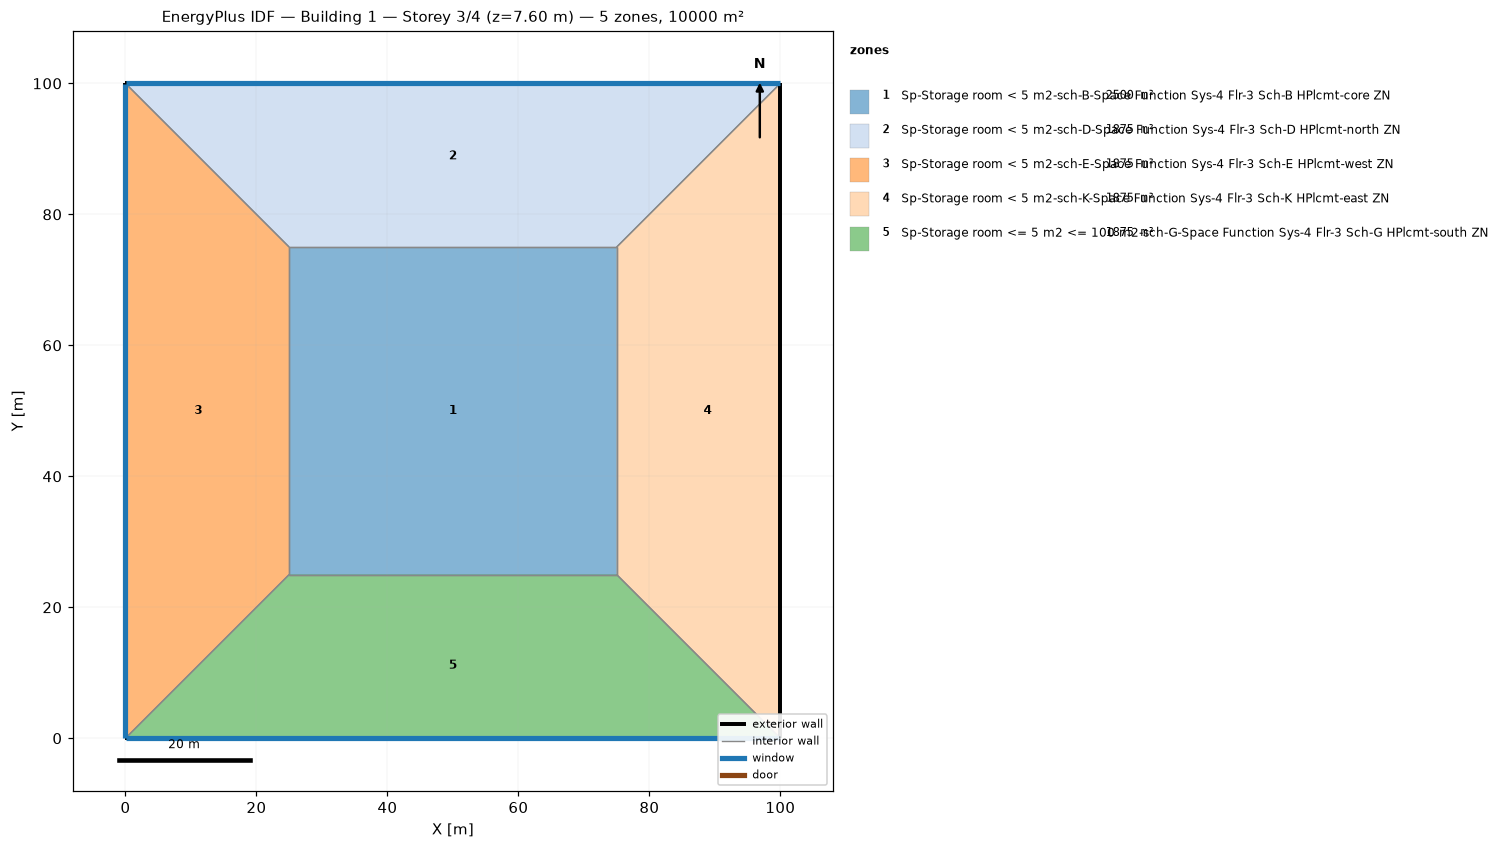
=== STOREY PLAN SPEC (per zone: floor XY polygon, exterior-wall plan segments, windows/doors) ===
zone 1: Sp-Storage room < 5 m2-sch-B-Space Function Sys-4 Flr-3 Sch-B HPlcmt-core ZN  (2500.0 m²)
  floor: (25.00, 25.00) (25.00, 75.00) (75.00, 75.00) (75.00, 25.00)
  interior walls: 4
zone 2: Sp-Storage room < 5 m2-sch-D-Space Function Sys-4 Flr-3 Sch-D HPlcmt-north ZN  (1875.0 m²)
  floor: (0.00, 100.00) (100.00, 100.00) (75.00, 75.00) (25.00, 75.00)
  exterior wall: (100.00, 100.00) – (0.00, 100.00)  [100.0 m]
    window: (99.97, 100.00) – (0.03, 100.00)  [95.0 m²]
  interior walls: 3
zone 3: Sp-Storage room < 5 m2-sch-E-Space Function Sys-4 Flr-3 Sch-E HPlcmt-west ZN  (1875.0 m²)
  floor: (0.00, 0.00) (0.00, 100.00) (25.00, 75.00) (25.00, 25.00)
  exterior wall: (0.00, 100.00) – (0.00, 0.00)  [100.0 m]
    window: (0.00, 99.97) – (0.00, 0.03)  [95.0 m²]
  interior walls: 3
zone 4: Sp-Storage room < 5 m2-sch-K-Space Function Sys-4 Flr-3 Sch-K HPlcmt-east ZN  (1875.0 m²)
  floor: (100.00, 100.00) (100.00, 0.00) (75.00, 25.00) (75.00, 75.00)
  exterior wall: (100.00, 0.00) – (100.00, 100.00)  [100.0 m]
  interior walls: 3
zone 5: Sp-Storage room <= 5 m2 <= 100 m2-sch-G-Space Function Sys-4 Flr-3 Sch-G HPlcmt-south ZN  (1875.0 m²)
  floor: (100.00, 0.00) (0.00, 0.00) (25.00, 25.00) (75.00, 25.00)
  exterior wall: (0.00, 0.00) – (100.00, 0.00)  [100.0 m]
    window: (0.03, 0.00) – (99.97, 0.00)  [95.0 m²]
  interior walls: 3

=== DERIVED (storey summary) ===
Building: Building 1
Storey: 3 of 4  (floor level z = 7.60 m)
Storey gross floor area: 10000.0 m²
Zones on this storey: 5
  - Sp-Storage room < 5 m2-sch-B-Space Function Sys-4 Flr-3 Sch-B HPlcmt-core ZN: floor 2500.0 m²
  - Sp-Storage room < 5 m2-sch-D-Space Function Sys-4 Flr-3 Sch-D HPlcmt-north ZN: floor 1875.0 m²; exterior wall 100.0 m (380.0 m²); 1 window(s) 95.0 m²; WWR 25.0%
  - Sp-Storage room < 5 m2-sch-E-Space Function Sys-4 Flr-3 Sch-E HPlcmt-west ZN: floor 1875.0 m²; exterior wall 100.0 m (380.0 m²); 1 window(s) 95.0 m²; WWR 25.0%
  - Sp-Storage room < 5 m2-sch-K-Space Function Sys-4 Flr-3 Sch-K HPlcmt-east ZN: floor 1875.0 m²; exterior wall 100.0 m (380.0 m²); WWR 0.0%
  - Sp-Storage room <= 5 m2 <= 100 m2-sch-G-Space Function Sys-4 Flr-3 Sch-G HPlcmt-south ZN: floor 1875.0 m²; exterior wall 100.0 m (380.0 m²); 1 window(s) 95.0 m²; WWR 25.0%
Zone adjacency (shared interzone walls):
  - Sp-Storage room < 5 m2-sch-B-Space Function Sys-4 Flr-3 Sch-B HPlcmt-core ZN ↔ Sp-Storage room < 5 m2-sch-D-Space Function Sys-4 Flr-3 Sch-D HPlcmt-north ZN
  - Sp-Storage room < 5 m2-sch-B-Space Function Sys-4 Flr-3 Sch-B HPlcmt-core ZN ↔ Sp-Storage room < 5 m2-sch-E-Space Function Sys-4 Flr-3 Sch-E HPlcmt-west ZN
  - Sp-Storage room < 5 m2-sch-B-Space Function Sys-4 Flr-3 Sch-B HPlcmt-core ZN ↔ Sp-Storage room < 5 m2-sch-K-Space Function Sys-4 Flr-3 Sch-K HPlcmt-east ZN
  - Sp-Storage room < 5 m2-sch-B-Space Function Sys-4 Flr-3 Sch-B HPlcmt-core ZN ↔ Sp-Storage room <= 5 m2 <= 100 m2-sch-G-Space Function Sys-4 Flr-3 Sch-G HPlcmt-south ZN
  - Sp-Storage room < 5 m2-sch-D-Space Function Sys-4 Flr-3 Sch-D HPlcmt-north ZN ↔ Sp-Storage room < 5 m2-sch-E-Space Function Sys-4 Flr-3 Sch-E HPlcmt-west ZN
  - Sp-Storage room < 5 m2-sch-D-Space Function Sys-4 Flr-3 Sch-D HPlcmt-north ZN ↔ Sp-Storage room < 5 m2-sch-K-Space Function Sys-4 Flr-3 Sch-K HPlcmt-east ZN
  - Sp-Storage room < 5 m2-sch-E-Space Function Sys-4 Flr-3 Sch-E HPlcmt-west ZN ↔ Sp-Storage room <= 5 m2 <= 100 m2-sch-G-Space Function Sys-4 Flr-3 Sch-G HPlcmt-south ZN
  - Sp-Storage room < 5 m2-sch-K-Space Function Sys-4 Flr-3 Sch-K HPlcmt-east ZN ↔ Sp-Storage room <= 5 m2 <= 100 m2-sch-G-Space Function Sys-4 Flr-3 Sch-G HPlcmt-south ZN